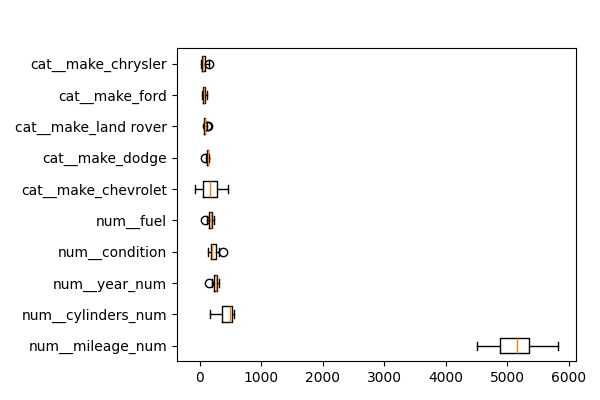

Data behind this chart, as committed beside it:
feature, importances_mean
num__mileage_num, 5152
num__cylinders_num, 442.8
num__year_num, 258.9
num__condition, 220.3
num__fuel, 174.7
cat__make_chevrolet, 174.1
cat__make_dodge, 130.3
cat__make_land rover, 88.96
cat__make_ford, 74.74
cat__make_chrysler, 66.46
cat__make_nissan, 49.39
cat__make_bmw, 46.63
cat__make_subaru, 45.16
num__transmission, 19.62
cat__make_tesla, 17.08
cat__make_lexus, 15.81
cat__make_jaguar, 11.66
cat__make_audi, 5.24
cat__make_hyundai, 2.949
cat__make_volkswagen, 2.652
cat__make_buick, 0.7034
cat__make_suzuki, 0.0
cat__make_acura, 0.0
cat__make_fiat, 0.0
cat__make_cadillac, 0.0
cat__make_chevy, 0.0
cat__make_mercedes, 0.0
cat__make_international, 0.0
cat__make_kia, 0.0
cat__make_lincoln, 0.0
cat__make_infiniti, 0.0
cat__make_hummer, 0.0
cat__make_freightliner, 0.0
cat__make_honda, 0.0
cat__make_volvo, 0.0
cat__make_saab, 0.0
cat__make_pontiac, 0.0
cat__make_maserati, 0.0
cat__make_ram, 0.0
cat__make_mercedes benz, 0.0
cat__make_mitsubishi, 0.0
cat__make_mercury, 0.0
cat__make_vw, 0.0
cat__make_toyota, 0.0
cat__make_scion, 0.0
cat__make_gmc, -0.04473
cat__make_mercedes-benz, -1.682
cat__make_mazda, -2.333
cat__make_jeep, -3.769
num__title_status, -6.036
